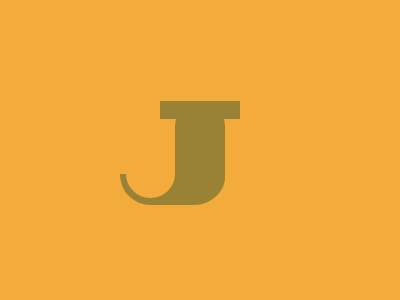

Give the HTML and CSS whose rendering is this image.

<div class="a b top"></div>
<div class="a b mid"></div>
<div class="a b bottom">
  <div class="cover"></div>
  <div class="a circle"></div>
</div>
<style>
  *{background:#F3AC3C}
  .b{background:#998235}
  .a{position:absolute}
  .top {
    width: 80px;
    height: 18px;
    left: 160px;
    top:101px;
  }
  .mid {
    width: 50px;
    height:101px;
    top:101px;
    left:175px;
    border-radius: 40px
  }
  .bottom{
    width: 105px;
    height: 61px;
    left: 120px;
    top: 144px;
    border-radius: 40px
  }
  .cover {
    width: 55px;
    height: 30px;
  }
  .circle {
    width: 49px;
    height: 48px;
    border-radius: 50%;
    left: 6px;
    top: 6px;
  }
</style>